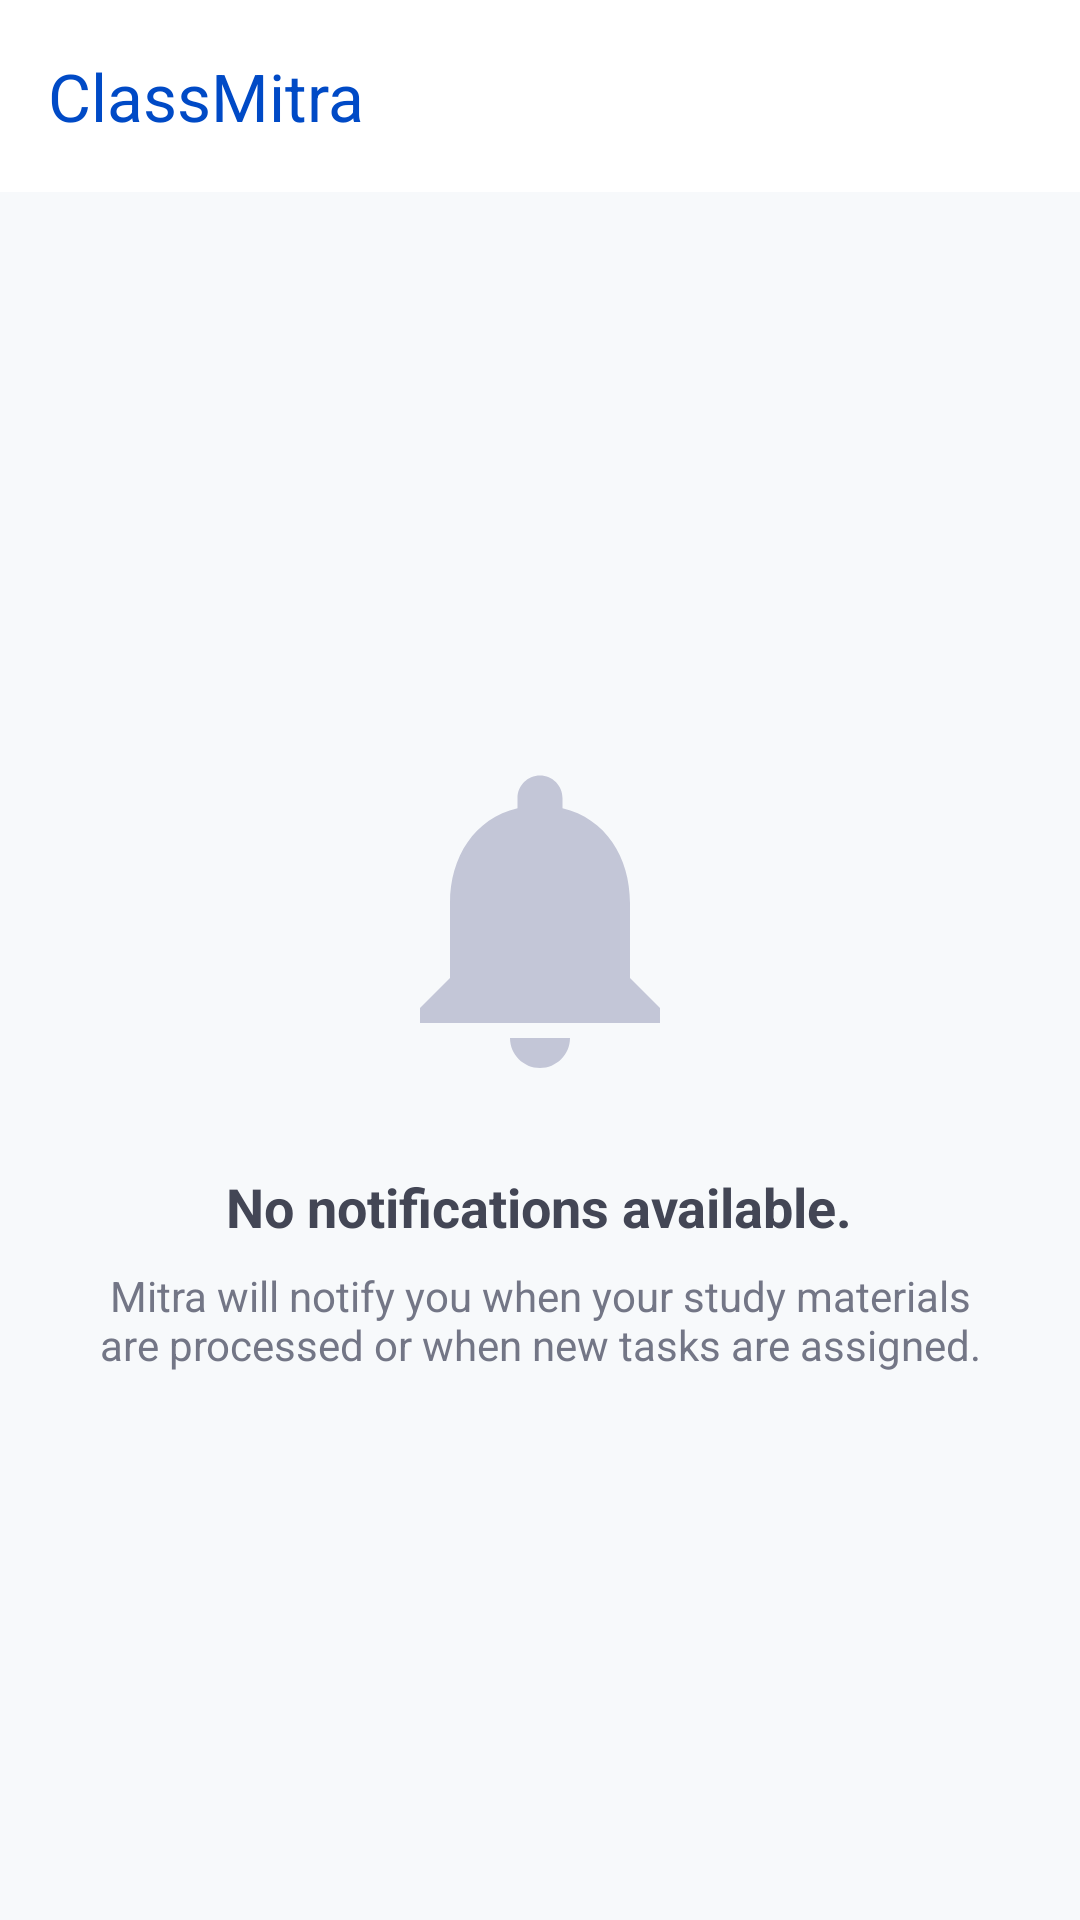

This screen was rendered from an Android layout file. Write that file and the resources it references.
<!-- AndroidManifest.xml: application theme Theme.ClassMitra -->
<!-- res/layout/activity_notifications.xml -->
<?xml version="1.0" encoding="utf-8"?>
<androidx.coordinatorlayout.widget.CoordinatorLayout xmlns:android="http://schemas.android.com/apk/res/android"
    xmlns:app="http://schemas.android.com/apk/res-auto"
    xmlns:tools="http://schemas.android.com/tools"
    android:layout_width="match_parent"
    android:layout_height="match_parent"
    android:background="@color/background"
    tools:context=".activities.NotificationsActivity">

    <com.google.android.material.appbar.AppBarLayout
        android:layout_width="match_parent"
        android:layout_height="wrap_content"
        android:background="@color/white">

        <include
            android:id="@+id/layoutToolbar"
            layout="@layout/layout_toolbar" />

    </com.google.android.material.appbar.AppBarLayout>

    <LinearLayout
        android:layout_width="match_parent"
        android:layout_height="match_parent"
        android:gravity="center"
        android:orientation="vertical"
        android:padding="32dp"
        app:layout_behavior="@string/appbar_scrolling_view_behavior">

        <ImageView
            android:layout_width="120dp"
            android:layout_height="120dp"
            android:src="@drawable/ic_notifications"
            app:tint="@color/outline_variant" />

        <TextView
            android:layout_width="wrap_content"
            android:layout_height="wrap_content"
            android:layout_marginTop="24dp"
            android:text="No notifications available."
            android:textColor="@color/text_secondary"
            android:textSize="18sp"
            android:textStyle="bold" />

        <TextView
            android:layout_width="wrap_content"
            android:layout_height="wrap_content"
            android:layout_marginTop="8dp"
            android:gravity="center"
            android:text="Mitra will notify you when your study materials are processed or when new tasks are assigned."
            android:textColor="@color/outline"
            android:textSize="14sp" />

    </LinearLayout>

</androidx.coordinatorlayout.widget.CoordinatorLayout>
<!-- res/layout/layout_toolbar.xml (included above) -->
<?xml version="1.0" encoding="utf-8"?>
<com.google.android.material.appbar.MaterialToolbar xmlns:android="http://schemas.android.com/apk/res/android"
    xmlns:app="http://schemas.android.com/apk/res-auto"
    android:id="@+id/toolbar"
    android:layout_width="match_parent"
    android:layout_height="?attr/actionBarSize"
    android:background="@color/white"
    app:title="ClassMitra"
    app:titleTextColor="?attr/colorPrimary" />
<!-- resources referenced by this layout -->
<resources>
  <color name="background">#F7F9FB</color>
  <color name="outline">#737686</color>
  <color name="outline_variant">#C3C6D7</color>
  <color name="text_secondary">#434655</color>
  <color name="white">#FFFFFF</color>
  <!-- drawable ic_notifications (drawable) -->
  <vector xmlns:android="http://schemas.android.com/apk/res/android"
      android:width="24dp"
      android:height="24dp"
      android:viewportWidth="24"
      android:viewportHeight="24">
      <path
          android:fillColor="@color/on_surface_variant"
          android:pathData="M12,22c1.1,0 2,-0.9 2,-2h-4c0,1.1 0.9,2 2,2zM18,16v-5c0,-3.07 -1.63,-5.64 -4.5,-6.32V4c0,-0.83 -0.67,-1.5 -1.5,-1.5S10.5,3.17 10.5,4v0.68C7.64,5.36 6,7.92 6,11v5l-2,2v1h16v-1l-2,-2z" />
  </vector>
  <style name="Theme.ClassMitra" parent="Base.Theme.ClassMitra" />
  <color name="on_surface_variant">#434655</color>
  <style name="Base.Theme.ClassMitra" parent="Theme.Material3.DayNight.NoActionBar">
          <item name="colorPrimary">@color/primary</item>
          <item name="colorOnPrimary">@color/on_primary</item>
          <item name="colorPrimaryContainer">@color/primary_container</item>
          <item name="colorOnPrimaryContainer">@color/on_primary_container</item>
  
          <item name="colorSecondary">@color/secondary</item>
          <item name="colorOnSecondary">@color/on_secondary</item>
          <item name="colorSecondaryContainer">@color/secondary_container</item>
          <item name="colorOnSecondaryContainer">@color/on_secondary_container</item>
  
          <item name="colorTertiary">@color/tertiary</item>
          <item name="colorOnTertiary">@color/on_tertiary</item>
          <item name="colorTertiaryContainer">@color/tertiary_container</item>
          <item name="colorOnTertiaryContainer">@color/on_tertiary_container</item>
  
          <item name="android:windowBackground">@color/background</item>
          <item name="colorSurface">@color/surface_container_lowest</item>
          <item name="colorOnSurface">@color/on_surface</item>
          <item name="colorSurfaceVariant">@color/surface_variant</item>
          <item name="colorOnSurfaceVariant">@color/on_surface_variant</item>
  
          <item name="colorOutline">@color/outline</item>
          <item name="colorOutlineVariant">@color/outline_variant</item>
          <item name="colorError">@color/error</item>
      </style>
  <color name="primary">#004AC6</color>
  <color name="on_primary">#FFFFFF</color>
  <color name="primary_container">#2563EB</color>
  <color name="on_primary_container">#EEEFFF</color>
  <color name="secondary">#4B41E1</color>
  <color name="on_secondary">#FFFFFF</color>
  <color name="secondary_container">#645EFB</color>
  <color name="on_secondary_container">#FFFBFF</color>
  <color name="tertiary">#006242</color>
  <color name="on_tertiary">#FFFFFF</color>
  <color name="tertiary_container">#007D55</color>
  <color name="on_tertiary_container">#BDFFDB</color>
  <color name="surface_container_lowest">#FFFFFF</color>
  <color name="on_surface">#191C1E</color>
  <color name="surface_variant">#E0E3E5</color>
  <color name="error">#BA1A1A</color>
</resources>
